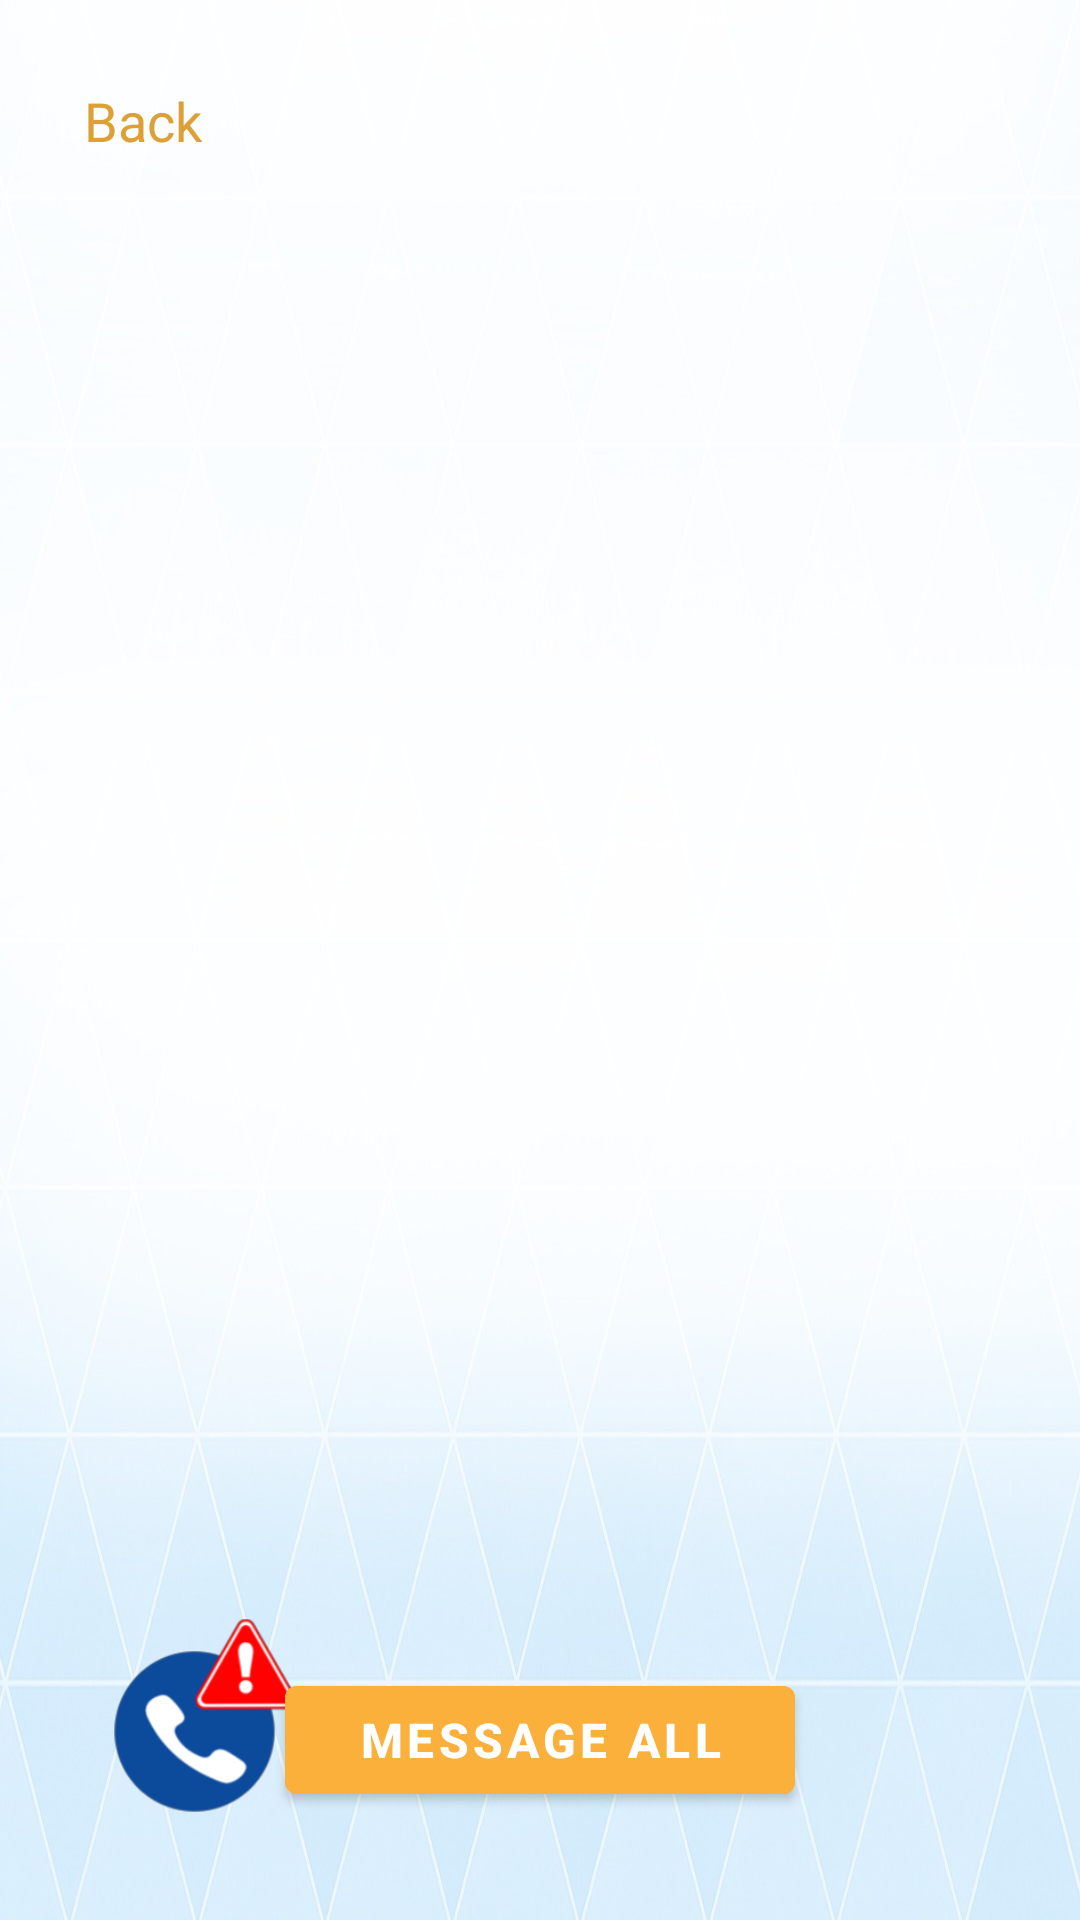

Here is an Android app screen rendered from its layout file. Give the layout XML and the strings, colors and styles it references.
<!-- AndroidManifest.xml: application theme Theme.QuickResponseApp -->
<!-- res/layout/fragment_messages.xml -->
<?xml version="1.0" encoding="utf-8"?>
<RelativeLayout xmlns:android="http://schemas.android.com/apk/res/android"
    android:layout_width="match_parent"
    android:layout_height="match_parent"
    xmlns:tools="http://schemas.android.com/tools"
    android:background="@drawable/backgroundphoto"
    android:padding="12dp"
    tools:context="com.example.quickresponseapp.messages.MessagesFragment">

    
    <TextView
        android:id="@+id/back_button"
        android:layout_width="wrap_content"
        android:layout_height="wrap_content"
        android:layout_gravity="top|start"
        android:layout_marginTop="16dp"
        android:layout_marginStart="16dp"
        android:clickable="true"
        android:focusable="true"
        android:background="?attr/selectableItemBackground"
        android:elevation="8dp"
        android:text="@string/back"
        android:textColor="#dda036"
        android:textSize="18sp"
        android:drawablePadding="8dp" />

    <FrameLayout
        android:layout_width="match_parent"
        android:layout_height="match_parent"
        android:layout_gravity="center"
        android:paddingTop="50dp"
        android:paddingBottom="100dp"
        android:clipToPadding="false">

        
        <androidx.recyclerview.widget.RecyclerView
            android:id="@+id/recycler_view_messages"
            android:layout_width="match_parent"
            android:layout_height="match_parent" />

        
        <TextView
            android:id="@+id/empty_placeholder"
            android:layout_width="wrap_content"
            android:layout_height="wrap_content"
            android:layout_gravity="center"
            android:padding="16dp"
            android:text="@string/empty_contacts_placeholder"
            android:textColor="@color/black"
            android:textSize="18sp"
            android:visibility="gone" />

    </FrameLayout>

    
    <ImageButton
        android:id="@+id/emergency_button"
        android:layout_width="65dp"
        android:layout_height="65dp"
        android:layout_alignParentBottom="true"
        android:layout_alignParentStart="true"
        android:layout_marginStart="24dp"
        android:layout_marginBottom="24dp"
        android:background="@null"
        android:scaleType="fitCenter"
        android:src="@drawable/emergencybutton" />

    
    <Button
        android:id="@+id/message_all_button"
        android:layout_width="170dp"
        android:layout_height="wrap_content"
        android:text="@string/message_all"
        android:textStyle="bold"
        android:textSize="16sp"
        android:textColor="@android:color/white"
        android:backgroundTint="#FBB03B"
        android:layout_centerHorizontal="true"
        android:layout_alignParentBottom="true"
        android:layout_marginBottom="24dp" />

</RelativeLayout>
<!-- resources referenced by this layout -->
<resources>
  <color name="black">#FF000000</color>
  <!-- drawable backgroundphoto: png bitmap (drawable, 485983 bytes) -->
  <!-- drawable emergencybutton: png bitmap (drawable, 15173 bytes) -->
  <string name="back">Back</string>
  <string name="empty_contacts_placeholder">Click the plus to add a contact</string>
  <string name="message_all">MESSAGE ALL</string>
  <style name="Theme.QuickResponseApp" parent="Theme.MaterialComponents.DayNight.NoActionBar">
          
          <item name="windowActionBar">false</item>
          <item name="windowNoTitle">true</item>
  
          
          <item name="colorPrimary">@color/purple_500</item>
          <item name="colorPrimaryVariant">@color/purple_700</item>
          <item name="colorOnPrimary">@color/white</item>
  
          <item name="colorSecondary">@color/teal_200</item>
          <item name="colorSecondaryVariant">@color/teal_700</item>
          <item name="colorOnSecondary">@color/black</item>
  
          
          <item name="android:statusBarColor">?attr/colorPrimaryVariant</item>
  
          
          <item name="navigationViewStyle">@style/NavigationViewStyle</item>
      </style>
  <color name="purple_500">#FF6200EE</color>
  <color name="purple_700">#FF3700B3</color>
  <color name="white">#FFFFFFFF</color>
  <color name="teal_200">#FF03DAC5</color>
  <color name="teal_700">#FF018786</color>
  <style name="NavigationViewStyle" parent="Widget.MaterialComponents.NavigationView">
          <item name="android:paddingStart">0dp</item>
          <item name="android:paddingEnd">0dp</item>
      </style>
</resources>
